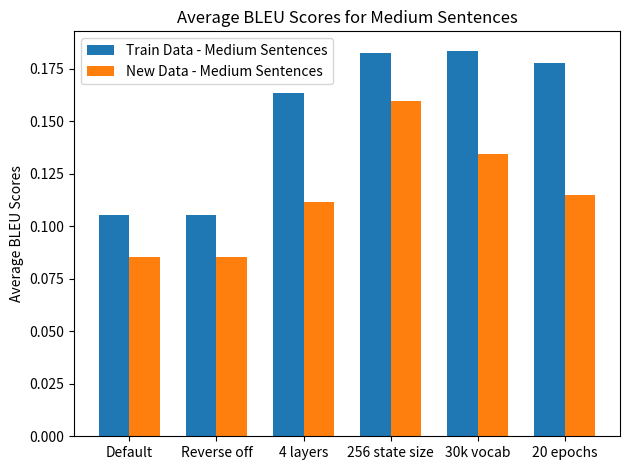

Write Python code to recreate this figure.

import matplotlib
import matplotlib.pyplot as plt
import numpy as np



labels = ['Default', 'Reverse off', '4 layers', '256 state size', '30k vocab', '20 epochs']

bleu_score_train_avg_short = [0.337693429, 0.337693429, 0.328676128, 0.336560669, 0.36819515, 0.410511144]
bleu_score_new_avg_short = [0.255864046, 0.255863969, 0.240023245, 0.314597871, 0.273991031, 0.280613459]

bleu_score_train_avg_medium = [0.105207364, 0.105207364, 0.163477231, 0.182310444, 0.183628119, 0.177556323]
bleu_score_new_avg_medium = [0.085402853, 0.085402853, 0.111527532, 0.159654115, 0.134335144, 0.114917442]

bleu_score_train_avg_long = [0.064351029, 0.064351029, 0.058159589, 0.144066862, 0.157092787, 0.086867458]
bleu_score_new_avg_long = [0.076232168, 0.076232168, 0.052071328, 0.145009693, 0.146557236, 0.05584472]


bleu_overallAverage = [0.154125148, 0.154125135, 0.158989176, 0.213699942, 0.210633244, 0.187718424]


x = np.arange(len(labels))  # the label locations
width = 0.35  # the width of the bars

fig, ax = plt.subplots()
rects1 = ax.bar(x - width/2, bleu_score_train_avg_medium, width, label='Train Data - Medium Sentences')
rects2 = ax.bar(x + width/2, bleu_score_new_avg_medium, width, label='New Data - Medium Sentences')




ax.set_ylabel('Average BLEU Scores')
ax.set_title('Average BLEU Scores for Medium Sentences')
ax.set_xticks(x)
ax.set_xticklabels(labels)
ax.legend()
fig.tight_layout()

plt.show()

